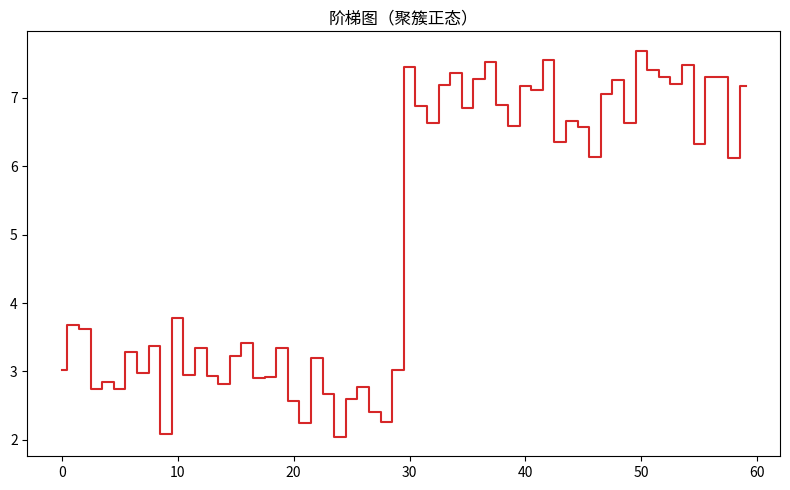

Write Python code to recreate this figure.
"""阶梯图（聚簇正态）
数据可视化示例（matplotlib）。阶梯折线（事件到达风格）。
运行后在当前目录生成 'viz_step_d5'_preview.png。
"""
import matplotlib
matplotlib.use("Agg")
import matplotlib.pyplot as plt
import numpy as np

rng = np.random.default_rng(11)
fig, ax = plt.subplots(figsize=(8, 5))
data = np.array(np.concatenate([rng.normal(3, 0.5, 30), rng.normal(7, 0.5, 30)]))
ax.step(np.arange(len(data)), data, where='mid', color='tab:red')
ax.set_title("阶梯图（聚簇正态）")
plt.tight_layout()
plt.savefig("'viz_step_d5'_preview.png", dpi=110)
print("已生成 'viz_step_d5'_preview.png")
